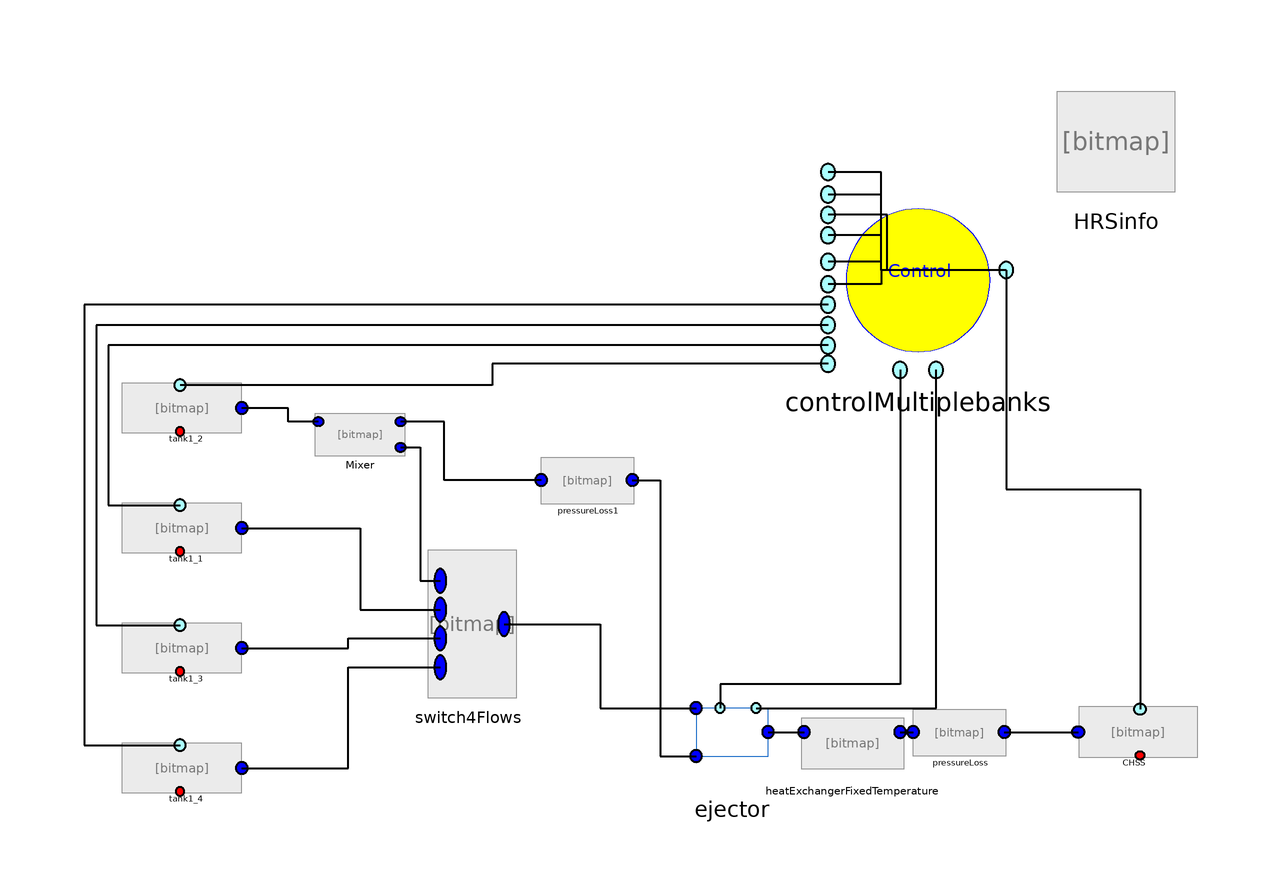

The Modelica model whose source follows is shown above as a component diagram (icons at their Placement, wires along their Line points).

model Ejector_Cascade_Pressure_Losses

        import SI = Modelica.SIunits;
        import HydrogenFuellingStationLibrary = HydrogenFuelingStationLibrary;

         replaceable package Medium =
            HydrogenFuellingStationLibrary.Fluids.Hydrogen
         constrainedby Modelica.Media.Interfaces.PartialMedium
                                                     annotation (choicesAllMatching=true);

      SI.InternalEnergy U;
      SI.Mass M;
      SI.Enthalpy H;

      Medium.ThermodynamicState medium;
      inner SI.SpecificEntropy s_0;
      inner SI.SpecificEnthalpy h_0;
      inner SI.SpecificInternalEnergy u_0;
      inner parameter SI.Temperature   T_amb=HRSinfo.T_amb;
      // inner parameter SI.Pressure P_amb=101e3;
      inner parameter SI.Temperature T_cool=-40+273;
      parameter SI.Pressure p_ending=80e6;
      inner SI.Pressure  P_amb;
      inner SI.Pressure P_start;
      inner Real SOC_target;
      inner SI.Pressure P_end;
      inner SI.Pressure P_ref;
      inner Real APRR;

      inner Integer z1=controlMultiplebanks.z1;
      inner Integer z2=controlMultiplebanks.z2;
      inner Integer z3=0;
      inner Integer z4=controlMultiplebanks.z4;
      inner Integer z5=0;

      Real SOC;

        HydrogenFuellingStationLibrary.HRSInfo HRSinfo
          annotation (Placement(transformation(extent={{68,72},{88,92}})));

        HydrogenFuellingStationLibrary.Tanks.Tank1 tank1_1(redeclare package
            Medium = HydrogenFuellingStationLibrary.Fluids.Hydrogen, pInitial=
              50000000)
          annotation (Placement(transformation(extent={{-88,14},{-66,22}})));
        HydrogenFuellingStationLibrary.Tanks.Tank1 tank1_2(redeclare package
            Medium = HydrogenFuellingStationLibrary.Fluids.Hydrogen, pInitial=
              30000000)
          annotation (Placement(transformation(extent={{-88,34},{-66,42}})));
        HydrogenFuellingStationLibrary.Tanks.Tank1 CHSS(
          V=0.15,
          redeclare package Medium =
              HydrogenFuellingStationLibrary.Fluids.Hydrogen,
          pInitial=27500000)
          annotation (Placement(transformation(extent={{92,-20},{70,-12}})));

        HydrogenFuellingStationLibrary.Ejectors.Ejector          ejector(
            redeclare package Medium =
              HydrogenFuellingStationLibrary.Fluids.Hydrogen)
          annotation (Placement(transformation(extent={{4,-26},{24,-6}})));
        HydrogenFuellingStationLibrary.Tanks.Tank1 tank1_3(redeclare package
            Medium = HydrogenFuellingStationLibrary.Fluids.Hydrogen, pInitial=
              80000000)
          annotation (Placement(transformation(extent={{-88,-6},{-66,2}})));
        HydrogenFuellingStationLibrary.Tanks.Tank1 tank1_4(redeclare package
            Medium = HydrogenFuellingStationLibrary.Fluids.Hydrogen, pInitial=
              100000000)
          annotation (Placement(transformation(extent={{-88,-26},{-66,-18}})));
        HydrogenFuellingStationLibrary.Switches.WithStop.Switch4Flows switch4Flows(
            control=1, control2=1)
          annotation (Placement(transformation(extent={{-36,-10},{-24,14}})));
        HydrogenFuellingStationLibrary.Mixers.VolumeMixer Mixer(
            fixedInitialPressure=false, redeclare package Medium =
              HydrogenFuellingStationLibrary.Fluids.Hydrogen)
          annotation (Placement(transformation(extent={{-56,30},{-40,40}})));
        HydrogenFuellingStationLibrary.Controls.ControlMultiplebanks
          controlMultiplebanks(
          Switch_pressure=2000000,
          Tank1=30000000,
          Tank2=90000000,
          Tank3=110000000,
          Tank4=90000000)
          annotation (Placement(transformation(extent={{30,44},{60,78}})));
        HydrogenFuellingStationLibrary.PressureLosses.PressureLoss pressureLoss(
          inputChoice="Valve",
          kv=0.06,
          redeclare package Medium =
              HydrogenFuellingStationLibrary.Fluids.Hydrogen,
          pInitial=25000000)
          annotation (Placement(transformation(extent={{44,-20},{60,-12}})));
        HydrogenFuellingStationLibrary.HeatExchangers.HeatExchangerFixedTemperature
          heatExchangerFixedTemperature(
          SAEJ2601=false,
          COP=1,
          redeclare package Medium =
              HydrogenFuellingStationLibrary.Fluids.Hydrogen,
          T_hex=233.15)
          annotation (Placement(transformation(extent={{24,-24},{44,-12}})));
        HydrogenFuellingStationLibrary.PressureLosses.PressureLoss
          pressureLoss1(
          Length=10,
          K_length=15,
          redeclare package Medium =
              HydrogenFuellingStationLibrary.Fluids.Hydrogen,
          pInitial=30000000)
          annotation (Placement(transformation(extent={{-18,22},{-2,30}})));
      equation
        medium=Medium.setState_pT(P_amb, T_amb);
        s_0=Medium.specificEntropy(medium);
        h_0=Medium.specificEnthalpy(medium);
        u_0=h_0-P_amb*1/Medium.density(medium);
         M=tank1_1.M+CHSS.M;
         U=tank1_1.U+CHSS.U;
         H=tank1_1.h*tank1_1.M+CHSS.h*CHSS.M;

         SOC=CHSS.medium.d/40.2;

      HRSinfo.P_amb=P_amb;
      HRSinfo.P_start=P_start;
      HRSinfo.FP=P_end;
      HRSinfo.SOC=SOC_target;
      HRSinfo.APRR=APRR;
      HRSinfo.P_ref=P_ref;

       if CHSS.p>=p_ending then
            terminate("Final pressure reached");
       end if;

        connect(Mixer.portA, tank1_2.portA) annotation (Line(
            points={{-54.9333,35.7143},{-60,35.7143},{-60,38},{-67.7,38}},
            color={0,0,0},
            thickness=0.5));
        connect(Mixer.portC, switch4Flows.in1) annotation (Line(
            points={{-41.2444,31.4286},{-38,31.4286},{-38,9.2},{-34.6,9.2}},
            color={0,0,0},
            thickness=0.5));
        connect(tank1_1.portA, switch4Flows.in2) annotation (Line(
            points={{-67.7,18},{-48,18},{-48,4.4},{-34.6,4.4}},
            color={0,0,0},
            thickness=0.5));
        connect(tank1_3.portA, switch4Flows.in3) annotation (Line(
            points={{-67.7,-2},{-50,-2},{-50,-0.4},{-34.6,-0.4}},
            color={0,0,0},
            thickness=0.5));
        connect(tank1_4.portA, switch4Flows.in4) annotation (Line(
            points={{-67.7,-22},{-50,-22},{-50,-5.2},{-34.6,-5.2}},
            color={0,0,0},
            thickness=0.5));
        connect(controlMultiplebanks.pp4, tank1_2.pp) annotation (Line(
            points={{30,45.36},{-26,45.36},{-26,41.8},{-78,41.8}},
            color={0,0,0},
            thickness=0.5));
        connect(controlMultiplebanks.pp5, tank1_1.pp) annotation (Line(
            points={{30,48.42},{-90,48.42},{-90,21.8},{-78,21.8}},
            color={0,0,0},
            thickness=0.5));
        connect(controlMultiplebanks.pp6, tank1_3.pp) annotation (Line(
            points={{30,51.82},{-92,51.82},{-92,1.8},{-78,1.8}},
            color={0,0,0},
            thickness=0.5));
        connect(controlMultiplebanks.pp7, tank1_4.pp) annotation (Line(
            points={{30,55.22},{-94,55.22},{-94,-18.2},{-78,-18.2}},
            color={0,0,0},
            thickness=0.5));
        connect(controlMultiplebanks.pp3, CHSS.pp) annotation (Line(
            points={{59.7,61},{59.7,24.5},{82,24.5},{82,-12.2}},
            color={0,0,0},
            thickness=0.5));
        connect(controlMultiplebanks.pp3, controlMultiplebanks.pp8) annotation (Line(
            points={{59.7,61},{38.85,61},{38.85,58.62},{30,58.62}},
            color={0,0,0},
            thickness=0.5));
        connect(controlMultiplebanks.pp3, controlMultiplebanks.pp9) annotation (Line(
            points={{59.7,61},{38.85,61},{38.85,62.36},{30,62.36}},
            color={0,0,0},
            thickness=0.5));
        connect(controlMultiplebanks.pp3, controlMultiplebanks.pp10) annotation (Line(
            points={{59.7,61},{38.85,61},{38.85,66.78},{30,66.78}},
            color={0,0,0},
            thickness=0.5));
        connect(controlMultiplebanks.pp3, controlMultiplebanks.pp11) annotation (Line(
            points={{59.7,61},{39.85,61},{39.85,70.18},{30,70.18}},
            color={0,0,0},
            thickness=0.5));
        connect(controlMultiplebanks.pp3, controlMultiplebanks.pp12) annotation (Line(
            points={{59.7,61},{38.85,61},{38.85,73.58},{30,73.58}},
            color={0,0,0},
            thickness=0.5));
        connect(controlMultiplebanks.pp3, controlMultiplebanks.pp13) annotation (Line(
            points={{59.7,61},{38.85,61},{38.85,77.32},{30,77.32}},
            color={0,0,0},
            thickness=0.5));
        connect(controlMultiplebanks.pp1, ejector.pp1) annotation (Line(
            points={{42,44.34},{42,-8},{12,-8},{12,-12}},
            color={0,0,0},
            thickness=0.5));
        connect(ejector.pp2, controlMultiplebanks.pp2) annotation (Line(
            points={{18,-12},{48,-12},{48,44.34}},
            color={0,0,0},
            thickness=0.5));
        connect(pressureLoss.portB, CHSS.portA) annotation (Line(
            points={{59.4,-16},{71.7,-16}},
            color={0,0,0},
            thickness=0.5));
        connect(ejector.car_tank, heatExchangerFixedTemperature.portA)
          annotation (Line(
            points={{20,-16},{26,-16}},
            color={0,0,0},
            thickness=0.5));
        connect(heatExchangerFixedTemperature.portB, pressureLoss.portA)
          annotation (Line(
            points={{42,-16},{44.2,-16}},
            color={0,0,0},
            thickness=0.5));
        connect(pressureLoss1.portA, Mixer.portB) annotation (Line(
            points={{-17.8,26},{-34,26},{-34,35.7143},{-41.2444,35.7143}},
            color={0,0,0},
            thickness=0.5));
        connect(pressureLoss1.portB, ejector.lp_tank) annotation (Line(
            points={{-2.6,26},{2,26},{2,-20},{8,-20}},
            color={0,0,0},
            thickness=0.5));
        connect(switch4Flows.out1, ejector.hp_tank) annotation (Line(
            points={{-24,2},{-8,2},{-8,-12},{8,-12}},
            color={0,0,0},
            thickness=0.5));
        annotation (Icon(coordinateSystem(preserveAspectRatio=false)), Diagram(
              coordinateSystem(preserveAspectRatio=false)));
      end Ejector_Cascade_Pressure_Losses;